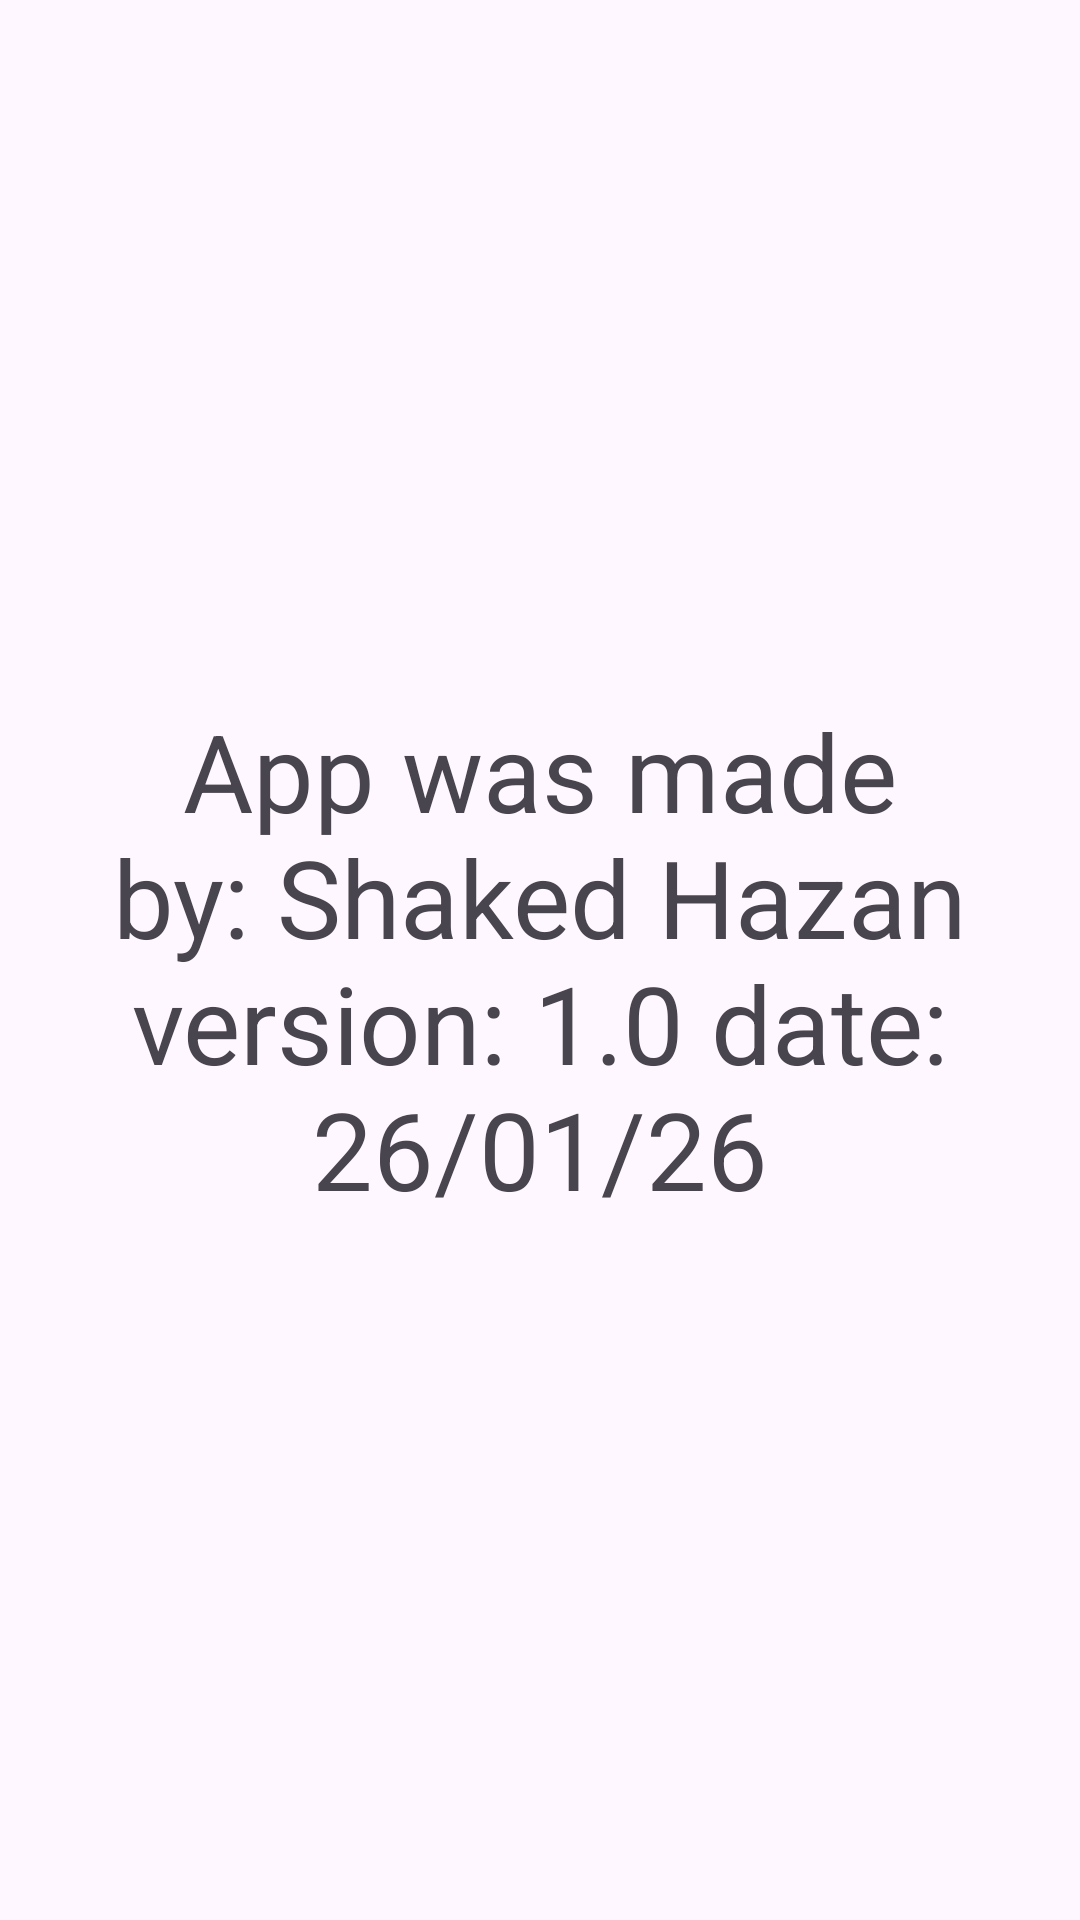

Layout XML and referenced resources for this Android screen:
<!-- AndroidManifest.xml: application theme Theme.Ex11061 -->
<!-- res/layout/activity_credits_page.xml -->
<?xml version="1.0" encoding="utf-8"?>
<LinearLayout xmlns:android="http://schemas.android.com/apk/res/android"
    xmlns:app="http://schemas.android.com/apk/res-auto"
    xmlns:tools="http://schemas.android.com/tools"
    android:id="@+id/main"
    android:layout_width="match_parent"
    android:layout_height="match_parent"
    tools:context=".CreditsPage">

    <Space
        android:layout_width="0dp"
        android:layout_height="match_parent"
        android:layout_weight="10" />

    <TextView
        android:id="@+id/textView"
        android:layout_width="0dp"
        android:layout_height="match_parent"
        android:layout_weight="80"
        android:gravity="center"
        android:text="App was made by: Shaked Hazan version: 1.0 date: 26/01/26"
        android:textSize="36sp" />

    <Space
        android:layout_width="0dp"
        android:layout_height="match_parent"
        android:layout_weight="10" />
</LinearLayout>
<!-- resources referenced by this layout -->
<resources>
  <style name="Theme.Ex11061" parent="Base.Theme.Ex11061" />
  <style name="Base.Theme.Ex11061" parent="Theme.Material3.DayNight.NoActionBar">
          
          
      </style>
</resources>
